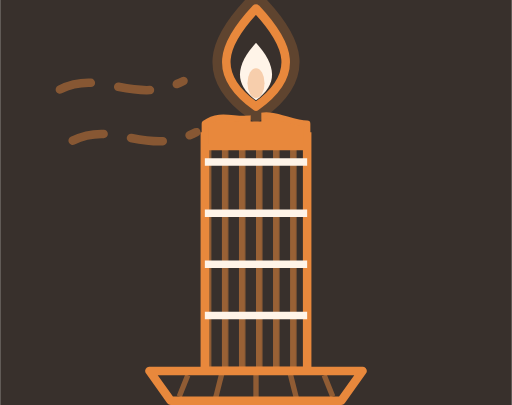
t = 0.00 s
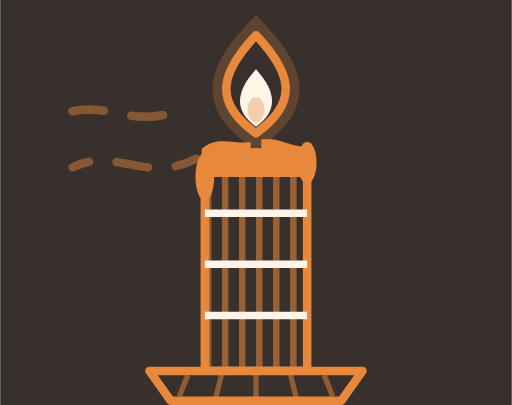
t = 1.67 s
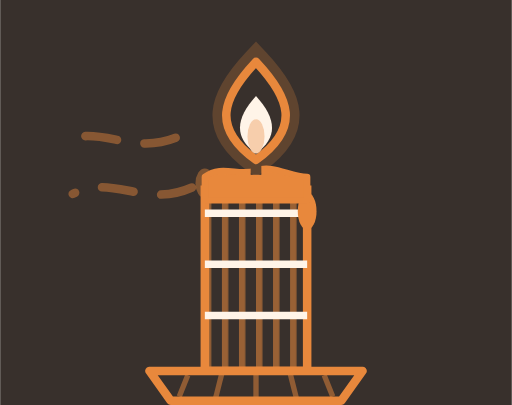
t = 3.33 s
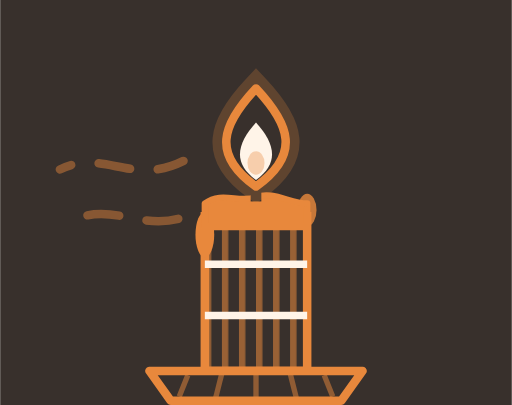
t = 5.00 s
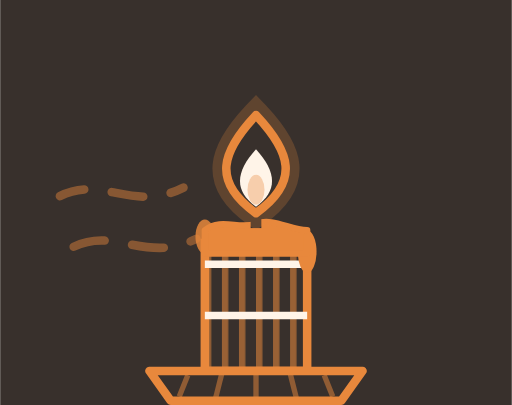
t = 6.67 s
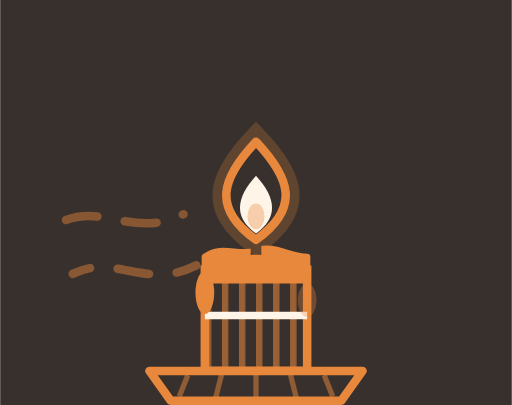
t = 8.33 s

The animated SVG that drew these frames (rendered in a browser with its animation timeline set to each time). Animation: 12 SMIL elements (animate=11,animateTransform=1); frames cover the first 8.33 s, repeats indefinitely.

<svg width="240" height="190" viewBox="0 0 240 190" xmlns="http://www.w3.org/2000/svg">
<defs>
  <clipPath id="gd-c-burn">
    <rect x="86" y="52" width="68" height="122">
      <animate attributeName="y" values="62;152" dur="12s" repeatCount="indefinite"/>
      <animate attributeName="height" values="112;22" dur="12s" repeatCount="indefinite"/>
    </rect>
  </clipPath>
  <pattern id="gd-c-stripe" width="8" height="8" patternUnits="userSpaceOnUse">
    <rect x="0" y="0" width="3" height="8" fill="#E8883C" opacity="0.55"/>
  </pattern>
</defs>
<rect width="240" height="190" fill="#38302C"/>
<g clip-path="url(#gd-c-burn)">
  <rect x="96" y="52" width="48" height="122" fill="url(#gd-c-stripe)" stroke="#E8883C" stroke-width="4"/>
  <g stroke="#FFF4E8" stroke-width="3.5" stroke-linecap="butt">
    <line x1="96" y1="76" x2="144" y2="76"/><line x1="96" y1="100" x2="144" y2="100"/>
    <line x1="96" y1="124" x2="144" y2="124"/><line x1="96" y1="148" x2="144" y2="148"/>
  </g>
</g>
<g>
  <animateTransform attributeName="transform" type="translate" values="0 0;0 90" dur="12s" repeatCount="indefinite"/>
  <g stroke="#E8883C" stroke-width="4" fill="none" stroke-linecap="round" stroke-dasharray="15 13" opacity="0.45">
    <path d="M28 42 C48 32 62 50 86 38"><animate attributeName="stroke-dashoffset" values="56;0" dur="1.5s" repeatCount="indefinite"/></path>
    <path d="M34 66 C54 56 68 74 92 62"><animate attributeName="stroke-dashoffset" values="56;0" dur="1.9s" repeatCount="indefinite"/></path>
  </g>
  <ellipse cx="96" cy="61" rx="4.4" ry="6" fill="#E8883C">
    <animate attributeName="cy" values="61;61;84" keyTimes="0;0.22;1" dur="3.1s" repeatCount="indefinite"/>
    <animate attributeName="ry" values="6;12;7.5" keyTimes="0;0.45;1" dur="3.1s" repeatCount="indefinite"/>
    <animate attributeName="opacity" values="0;1;1;0" keyTimes="0;0.18;0.82;1" dur="3.1s" repeatCount="indefinite"/>
  </ellipse>
  <ellipse cx="144" cy="61" rx="4.4" ry="6" fill="#E8883C">
    <animate attributeName="cy" values="61;61;80" keyTimes="0;0.28;1" dur="4.3s" repeatCount="indefinite"/>
    <animate attributeName="ry" values="6;10.5;7.5" keyTimes="0;0.45;1" dur="4.3s" repeatCount="indefinite"/>
    <animate attributeName="opacity" values="0;1;1;0" keyTimes="0;0.2;0.8;1" dur="4.3s" repeatCount="indefinite"/>
  </ellipse>
  <path d="M96 58 C104 52 112 58 120 55 C128 52 136 58 144 58 L144 69 L96 69 Z" fill="#E8883C" stroke="#E8883C" stroke-width="3" stroke-linejoin="round"/>
  <rect x="117.5" y="42" width="5" height="15" fill="#38302C"/>
  <path d="M120 4 C136 21 141 35 120 50 C99 35 104 21 120 4 Z" fill="none" stroke="#E8883C" stroke-width="13" opacity="0.22"/>
  <path d="M120 4 C136 21 141 35 120 50 C99 35 104 21 120 4 Z" fill="#38302C" stroke="#E8883C" stroke-width="4" stroke-linejoin="round"/>
  <path d="M120 20 C129 30 131 39 120 47 C109 39 111 30 120 20 Z" fill="#FFF4E8"/>
  <ellipse cx="120" cy="39" rx="4" ry="7" fill="#F7CEAC">
    <animate attributeName="ry" values="7;5.5;8;6" dur="0.6s" calcMode="discrete" repeatCount="indefinite"/>
  </ellipse>
</g>
<path d="M70 174 L170 174 L160 188 L80 188 Z" fill="#38302C" stroke="#E8883C" stroke-width="4" stroke-linejoin="round"/>
<g stroke="#E8883C" stroke-width="2.5" opacity="0.5">
  <line x1="88" y1="176" x2="84" y2="186"/><line x1="104" y1="175" x2="101" y2="187"/>
  <line x1="120" y1="175" x2="120" y2="187"/><line x1="136" y1="175" x2="139" y2="187"/>
  <line x1="152" y1="176" x2="156" y2="186"/>
</g>
</svg>
